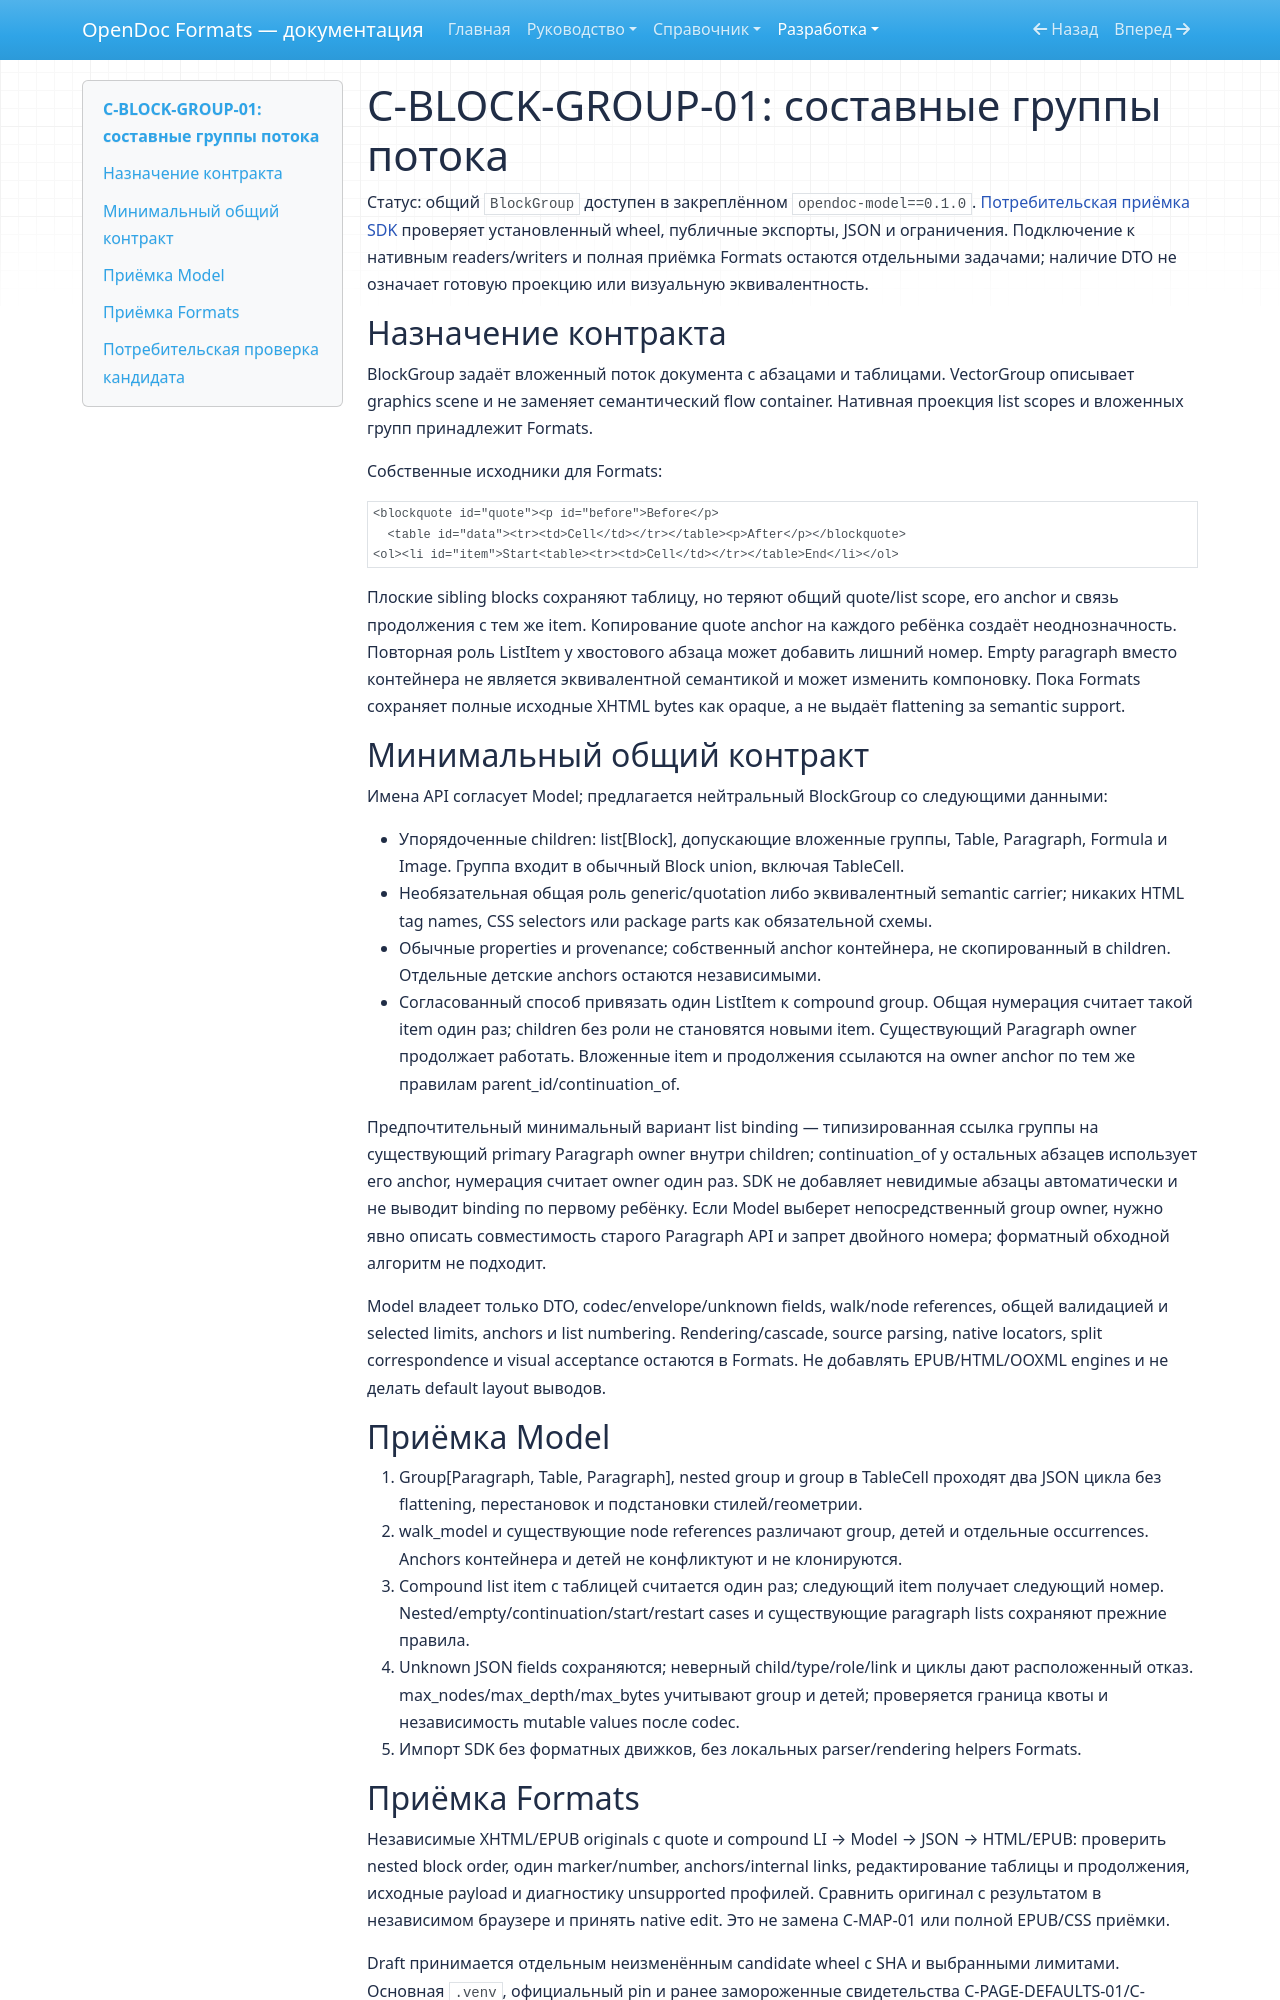

repository: SergeiLitvinov/opendoc-formats · page: development/flow-block-group-contract/index.html · generator: mkdocs

# C-BLOCK-GROUP-01: составные группы потока

Статус: общий `BlockGroup` доступен в закреплённом `opendoc-model==0.1.0`.
[Потребительская приёмка SDK](model-api-acceptance.json) проверяет установленный
wheel, публичные экспорты, JSON и ограничения. Подключение к нативным readers/writers
и полная приёмка Formats остаются отдельными задачами; наличие DTO не означает
готовую проекцию или визуальную эквивалентность.

## Назначение контракта

BlockGroup задаёт вложенный поток документа с абзацами и таблицами.
VectorGroup описывает graphics scene и не заменяет семантический flow container.
Нативная проекция list scopes и вложенных групп принадлежит Formats.

Собственные исходники для Formats:

```html
<blockquote id="quote"><p id="before">Before</p>
  <table id="data"><tr><td>Cell</td></tr></table><p>After</p></blockquote>
<ol><li id="item">Start<table><tr><td>Cell</td></tr></table>End</li></ol>
```

Плоские sibling blocks сохраняют таблицу, но теряют общий quote/list scope,
его anchor и связь продолжения с тем же item. Копирование quote anchor на каждого
ребёнка создаёт неоднозначность. Повторная роль ListItem у хвостового абзаца
может добавить лишний номер. Empty paragraph вместо контейнера не является
эквивалентной семантикой и может изменить компоновку. Пока Formats сохраняет
полные исходные XHTML bytes как opaque, а не выдаёт flattening за semantic support.

## Минимальный общий контракт

Имена API согласует Model; предлагается нейтральный BlockGroup со следующими данными:

- Упорядоченные children: list[Block], допускающие вложенные группы, Table,
  Paragraph, Formula и Image. Группа входит в обычный Block union, включая TableCell.
- Необязательная общая роль generic/quotation либо эквивалентный semantic carrier;
  никаких HTML tag names, CSS selectors или package parts как обязательной схемы.
- Обычные properties и provenance; собственный anchor контейнера, не скопированный
  в children. Отдельные детские anchors остаются независимыми.
- Согласованный способ привязать один ListItem к compound group. Общая нумерация
  считает такой item один раз; children без роли не становятся новыми item.
  Существующий Paragraph owner продолжает работать. Вложенные item и продолжения
  ссылаются на owner anchor по тем же правилам parent_id/continuation_of.

Предпочтительный минимальный вариант list binding — типизированная ссылка группы
на существующий primary Paragraph owner внутри children; continuation_of у остальных
абзацев использует его anchor, нумерация считает owner один раз. SDK не добавляет
невидимые абзацы автоматически и не выводит binding по первому ребёнку. Если Model
выберет непосредственный group owner, нужно явно описать совместимость старого
Paragraph API и запрет двойного номера; форматный обходной алгоритм не подходит.

Model владеет только DTO, codec/envelope/unknown fields, walk/node references,
общей валидацией и selected limits, anchors и list numbering. Rendering/cascade,
source parsing, native locators, split correspondence и visual acceptance остаются
в Formats. Не добавлять EPUB/HTML/OOXML engines и не делать default layout выводов.

## Приёмка Model

1. Group[Paragraph, Table, Paragraph], nested group и group в TableCell проходят
   два JSON цикла без flattening, перестановок и подстановки стилей/геометрии.
2. walk_model и существующие node references различают group, детей и отдельные
   occurrences. Anchors контейнера и детей не конфликтуют и не клонируются.
3. Compound list item с таблицей считается один раз; следующий item получает
   следующий номер. Nested/empty/continuation/start/restart cases и существующие
   paragraph lists сохраняют прежние правила.
4. Unknown JSON fields сохраняются; неверный child/type/role/link и циклы дают
   расположенный отказ. max_nodes/max_depth/max_bytes учитывают group и детей;
   проверяется граница квоты и независимость mutable values после codec.
5. Импорт SDK без форматных движков, без локальных parser/rendering helpers Formats.
